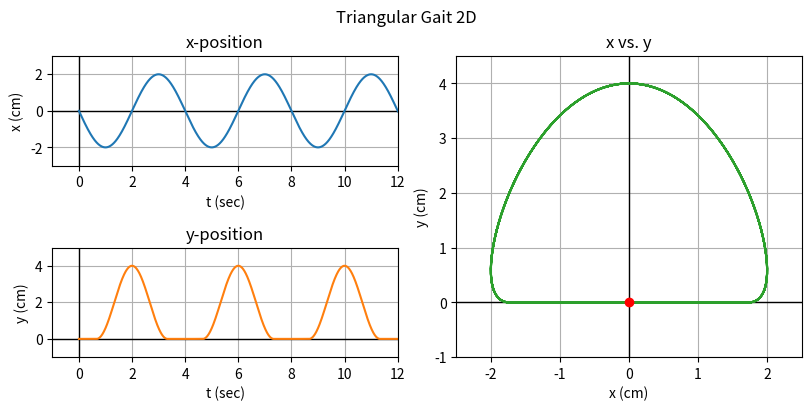

Write the Python code that produced this figure.
import matplotlib.pyplot as plt
import numpy as np

def triangle_gait_2d(h, w, T, t):
    """
    Returns x and y positions of 2D triangular gait
    for the Millihexapod robot's foot.
    
    Parameters
    ----------
    h = height of triangle gait (cm).
    w = width of triangle gait (cm).
    T = period of gait (sec).
    t = time vector (sec).
    
    Returns
    -------
    x = x position (cm) of robot foot at time t secs.
    y = y position (cm) of robot foot at time t secs.
    
    """
    
    # Time that foot is planted
    T_plant = T / 3
    T_offset = T_plant / 2
    
    t_lift = np.where(((t % T) >= T_offset) & ((t % T) <= (T - T_offset)))

    # y position
    omega_y = 3 * np.pi / T
    a_y = -(h / 2)
    y_offset = h / 2
    y = np.zeros(len(t)) + a_y + y_offset
    y[t_lift] = a_y * np.cos(omega_y * ((t[t_lift] % T) - T_offset)) + y_offset
        
    # x position
    omega_x = 2 * np.pi / T
    a_x = -(w / 2)
    x = a_x * np.sin(omega_x * t)
    
    return x,y

def triangle_gait_2d_animate(h, w, T, t):
    """
    Returns x and y positions of 2D triangular gait
    for the Millihexapod robot's foot.
    
    Parameters
    ----------
    h = height of triangle gait (cm).
    w = width of triangle gait (cm).
    T = period of gait (sec).
    t = time vector (sec).
    
    Returns
    -------
    x = x position (cm) of robot foot at time t secs.
    y = y position (cm) of robot foot at time t secs.
    
    """
    
    # Time that foot is planted
    T_plant = T / 3
    T_offset = T_plant / 2

    # y position
    omega_y = 3 * np.pi / T
    a_y = -(h / 2)
    y_offset = h / 2
    y = a_y + y_offset
    if (((t % T) >= T_offset) & ((t % T) <= (T - T_offset))):
        y = a_y * np.cos(omega_y * ((t % T) - T_offset)) + y_offset
        
    # x position
    omega_x = 2 * np.pi / T
    a_x = -(w / 2)
    x = a_x * np.sin(omega_x * t)
    
    return x,y

%matplotlib notebook
import matplotlib.animation as animation

fig, axd = plt.subplot_mosaic([['upleft', 'right'],
                               ['lowleft', 'right']], constrained_layout = True)

axd['upleft'].set_title('x vs. time')
axd['lowleft'].set_title('y vs. time')
axd['right'].set_title('x vs. y');

fig.suptitle('Triangular Gait 2D')
fig = plt.gcf()
fig.set_size_inches(8, 4)

# Set gait parameters
h = 4.0    # height (cm)
w = 4.0    # width (cm)
T = 4.0    # period (sec)
t = np.arange(0.0, 5 * T, 0.01)

# Get x and y position vs. time
x, y = triangle_gait_2d(h, w, T, t)

# Plot x vs. time
x_axis = np.arange(-1.0, 20.0, 0.1)
y_axis = np.arange(-8.0, 8.0, 0.1)
axd['upleft'].plot(x_axis, np.zeros(len(x_axis)), 'k', linewidth = 1)
axd['upleft'].plot(np.zeros(len(y_axis)), y_axis, 'k', linewidth = 1)
axd['upleft'].plot(t, x, 'C0')
axd['upleft'].set_title('x-position')
axd['upleft'].set_xlim([-1.0, 12.0])
axd['upleft'].set_ylim([-3.0, 3.0])
axd['upleft'].set_xlabel('t (sec)')
axd['upleft'].set_ylabel('x (cm)')
axd['upleft'].grid(True)

# Plot y vs. time
x_axis = np.arange(-1.0, 20.0, 0.1)
y_axis = np.arange(-8.0, 8.0, 0.1)
axd['lowleft'].plot(x_axis, np.zeros(len(x_axis)), 'k', linewidth = 1)
axd['lowleft'].plot(np.zeros(len(y_axis)), y_axis, 'k', linewidth = 1)
axd['lowleft'].plot(t, y, 'C1')
axd['lowleft'].set_title('y-position')
axd['lowleft'].set_xlim([-1.0, 12.0])
axd['lowleft'].set_ylim([-1.0, 5.0])
axd['lowleft'].set_xlabel('t (sec)')
axd['lowleft'].set_ylabel('y (cm)')
axd['lowleft'].grid(True)

# Plot x vs. y
x_axis = np.arange(-3.0, 3.0, 0.1)
y_axis = np.arange(-2.0, 8.0, 0.1)
axd['right'].plot(x_axis, np.zeros(len(x_axis)), 'k', linewidth = 1)
axd['right'].plot(np.zeros(len(y_axis)), y_axis, 'k', linewidth = 1)
axd['right'].plot(x, y, 'C2')
axd['right'].set_title('x vs. y')
axd['right'].set_xlim([-2.5, 2.5])
axd['right'].set_ylim([-1.0, 4.5])
axd['right'].set_xlabel('x (cm)')
axd['right'].set_ylabel('y (cm)')
axd['right'].grid(True)

redDot, = axd['right'].plot(x[0], y[0], 'ro')
    
def animate(i):
    x1, y1 = triangle_gait_2d_animate(h, w, T, i)
    redDot.set_data(x1, y1)
    return redDot

t_animate = np.arange(0.0, 5 * T, 0.01)
myAnimation = animation.FuncAnimation(fig, animate, frames=t_animate, interval=10, repeat=True)
plt.show()